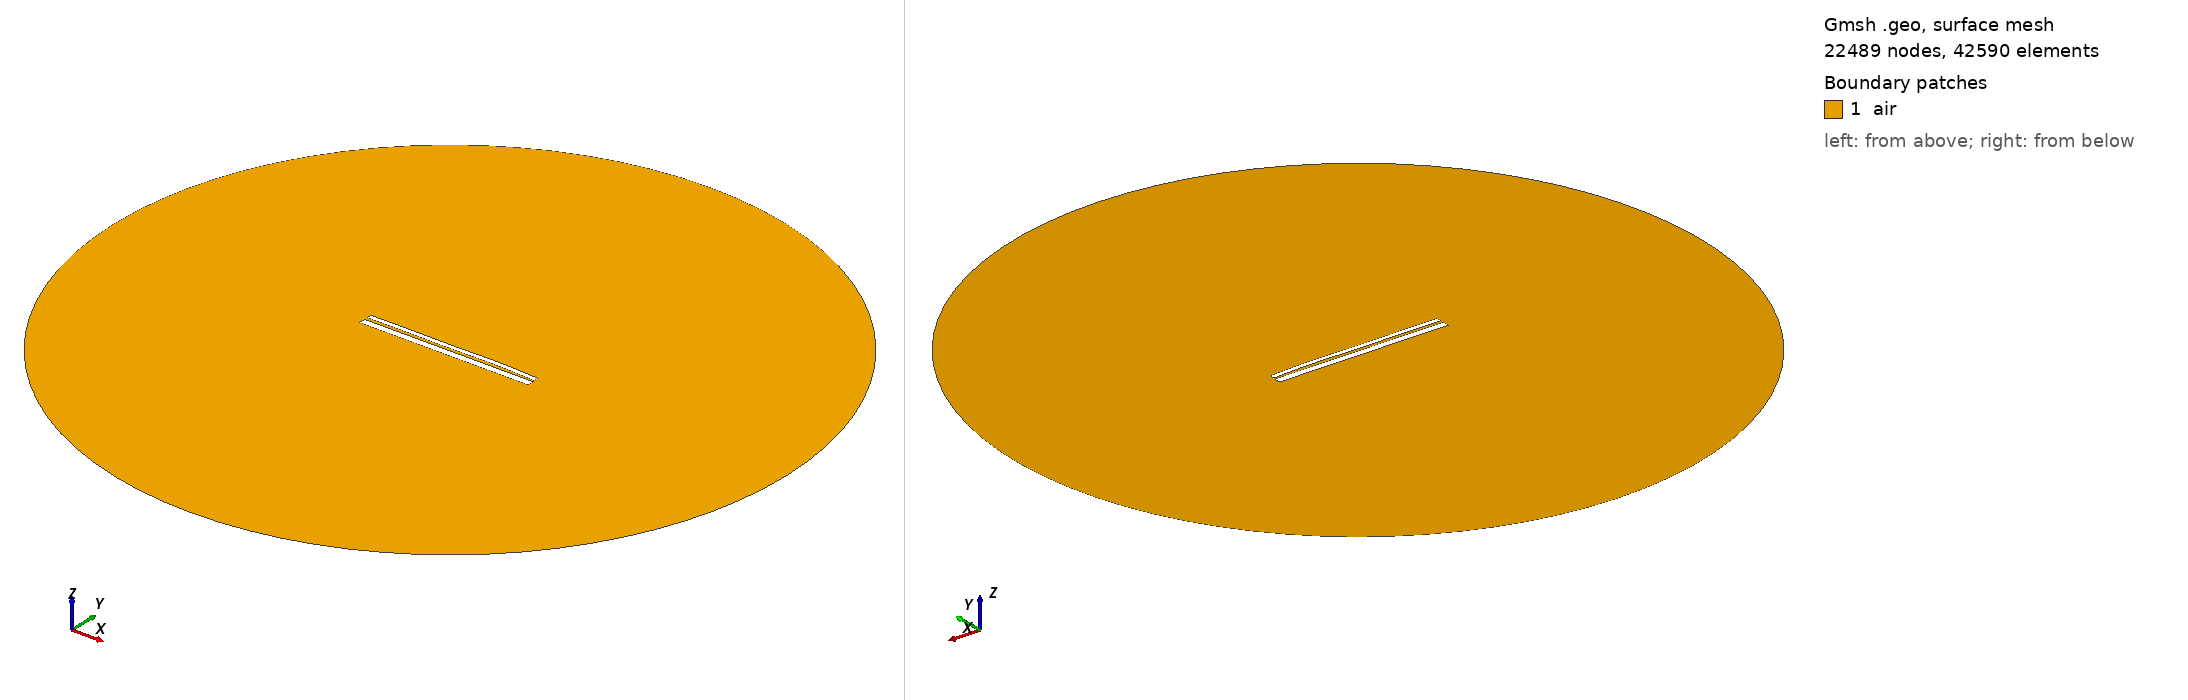

Gmsh geometry script, surface-meshed: 22489 nodes, 42590 surface elements. Boundary patches (legend numbers): 1 air. Left view from above one corner, right view from below the opposite corner. Legend entries are the model's physical surfaces. The drawing asked Gmsh for element sizes between 1% and 20% of the model's largest extent; the script's own settings can give other sizes.

=== 38.geo (drawn) ===
//---------------------------------------
// Geometry kernel
//---------------------------------------

SetFactory("OpenCASCADE");



//---------------------------------------
// Parameters of the geometry
//---------------------------------------

// Overetch of the upper plate
overetch = 0.5;

// Distance between the plates
distance = 1.5;

// Discretization over the x axis (for the deformation)
nx = 50; 

// Length of the plate
L = 100 - overetch; 

// Number of modes
n = 4; 

// 1st mode coefficient
coeff(1) = -0.12;
beta(1) = 0.596864 * 3.1415926535 / L;

// 2nd mode coefficient
coeff(2) = 0.12;
beta(2) = 1.49418 * 3.1415926535 / L;

// 3rd mode coefficient
coeff(3) = -0.12;
beta(3) = 2.50025 * 3.1415926535 / L;

// 4th mode coefficient
coeff(4) = 0.12;
beta(4) = 3.49999 * 3.1415926535 / L;



//---------------------------------------
// Upper plate (deformed rectangle)
//---------------------------------------

// Coordiantes of the upper plate
xmin = -50;
xmax = 50 - overetch;

// Height of the upper plate
yheight = 4 - 2 * overetch;

// Indexes of the points
UpperID[] = {};
LowerID[] = {};
LeftID[] = {};
RightID[] = {};

// Point index
p = 1;

// Horizontal edges
For i In {1:nx}
    x = xmin + (i-1)*(xmax - xmin)/(nx-1);

    y_bottom = distance / 2 + overetch;
    For j In {1:n}
        C = (Cosh(beta(j)*L) + Cos(beta(j)*L)) / (Sinh(beta(j)*L) + Sin(beta(j)*L));
        y_bottom  = y_bottom + coeff(j) * (Cosh(beta(j)*(x-xmin)) - Cos(beta(j)*(x-xmin)) - C * (Sinh(beta(j)*(x-xmin)) - Sin(beta(j)*(x-xmin))));
    EndFor

    y_top = y_bottom + yheight;

    Point(p) = {x, y_top, 0, 1.0};
    UpperID[i] = p;
    p = p + 1;

    Point(p) = {x, y_bottom, 0, 1.0};
    LowerID[i] = p;
    p = p + 1;
EndFor

// Create point lists
UpperPts[] = {}; LowerPts[] = {};
For i In {1:nx}
  UpperPts[] += {UpperID[i]};
  LowerPts[] += {LowerID[i]};
EndFor

// Build splines
Spline(1) = {UpperPts[]};
Spline(2) = {LowerPts[]};
Line(3) = {LowerPts[nx-1], UpperPts[nx-1]};
Line(4) = {LowerPts[0], UpperPts[0]};

// Build the plane surface
Curve Loop(1) = {2, 3, -1, -4};
Plane Surface(1) = {1};



//---------------------------------------
// Lower plate (rectangle)
//---------------------------------------

// Vertices
Point(1001) = {-50, -distance/2, 0, 1.0};
Point(1002) = { 50, -distance/2, 0, 1.0};
Point(1003) = { 50, -distance/2-4, 0, 1.0};
Point(1004) = {-50, -distance/2-4, 0, 1.0};

// Edges
Line(5) = {1001, 1002};
Line(6) = {1002, 1003};
Line(7) = {1003, 1004};
Line(8) = {1004, 1001};

// Plane surface
Line Loop(2) = {5, 6, 7, 8};
Plane Surface(2) = {2}; 



//---------------------------------------
// Outer boundary
//---------------------------------------

// Points
R = 200;
Point(1005) = {0, 0, 0};
Point(1006) = {R, 0, 0};
Point(1007) = {0,  R, 0};
Point(1008) = {-R, 0, 0};
Point(1009) = {0, -R, 0};

// Circle arcs (each needs start, center, end)
Circle(9) = {1006, 1005, 1007};
Circle(10) = {1007, 1005, 1008};
Circle(11) = {1008, 1005, 1009};
Circle(12) = {1009, 1005, 1006};

// Plane surface for the entire domain
Curve Loop(3) = {9, 10, 11, 12};
Plane Surface(3) = {3};

// Subtract the plates from the whole domain to obtain the actual domain where we want to solve the equations
air[] = BooleanDifference{ Surface{3}; Delete; }{ Surface{1}; Surface{2}; Delete; };


//---------------------------------------
// Transfinite Curves
//---------------------------------------

// Set the number of points on the boundaries
r = 16;
d = 0.15;

// Plates
Transfinite Curve {1}    = 50*r/4   Using Progression 1;
Transfinite Curve {2}    = 50*r     Using Progression 1;
Transfinite Curve {3, 4} = 2*r      Using Progression 1+d;
Transfinite Curve {5}    = 50*r     Using Progression 1;
Transfinite Curve {7}    = 50*r/4   Using Progression 1;
Transfinite Curve {6}    = 2*r      Using Progression 1+d;
Transfinite Curve {8}    = 2*r      Using Progression 1-d;

// Outer boundary
Transfinite Curve {9, 10, 11, 12} = 20 Using Progression 1;


//---------------------------------------
// Physical groups
//---------------------------------------                

// Physical curves (boundaries)
Physical Line("force_segment",  10) = {2};
Physical Line("upper_plate",    11) = {1, 3, 4};
Physical Line("lower_plate",    12) = {5, 6, 7, 8};
Physical Line("boundary",       20) = {9, 10, 11, 12};

// Physical Surfaces
Physical Surface("air",         30) = {air[]};



//---------------------------------------
// 6. Generate the Mesh
//---------------------------------------

// 2D mesh generation
Mesh.Algorithm = 6;
Mesh.Optimize = 1;
Mesh.OptimizeNetgen = 1;

Mesh 2;
